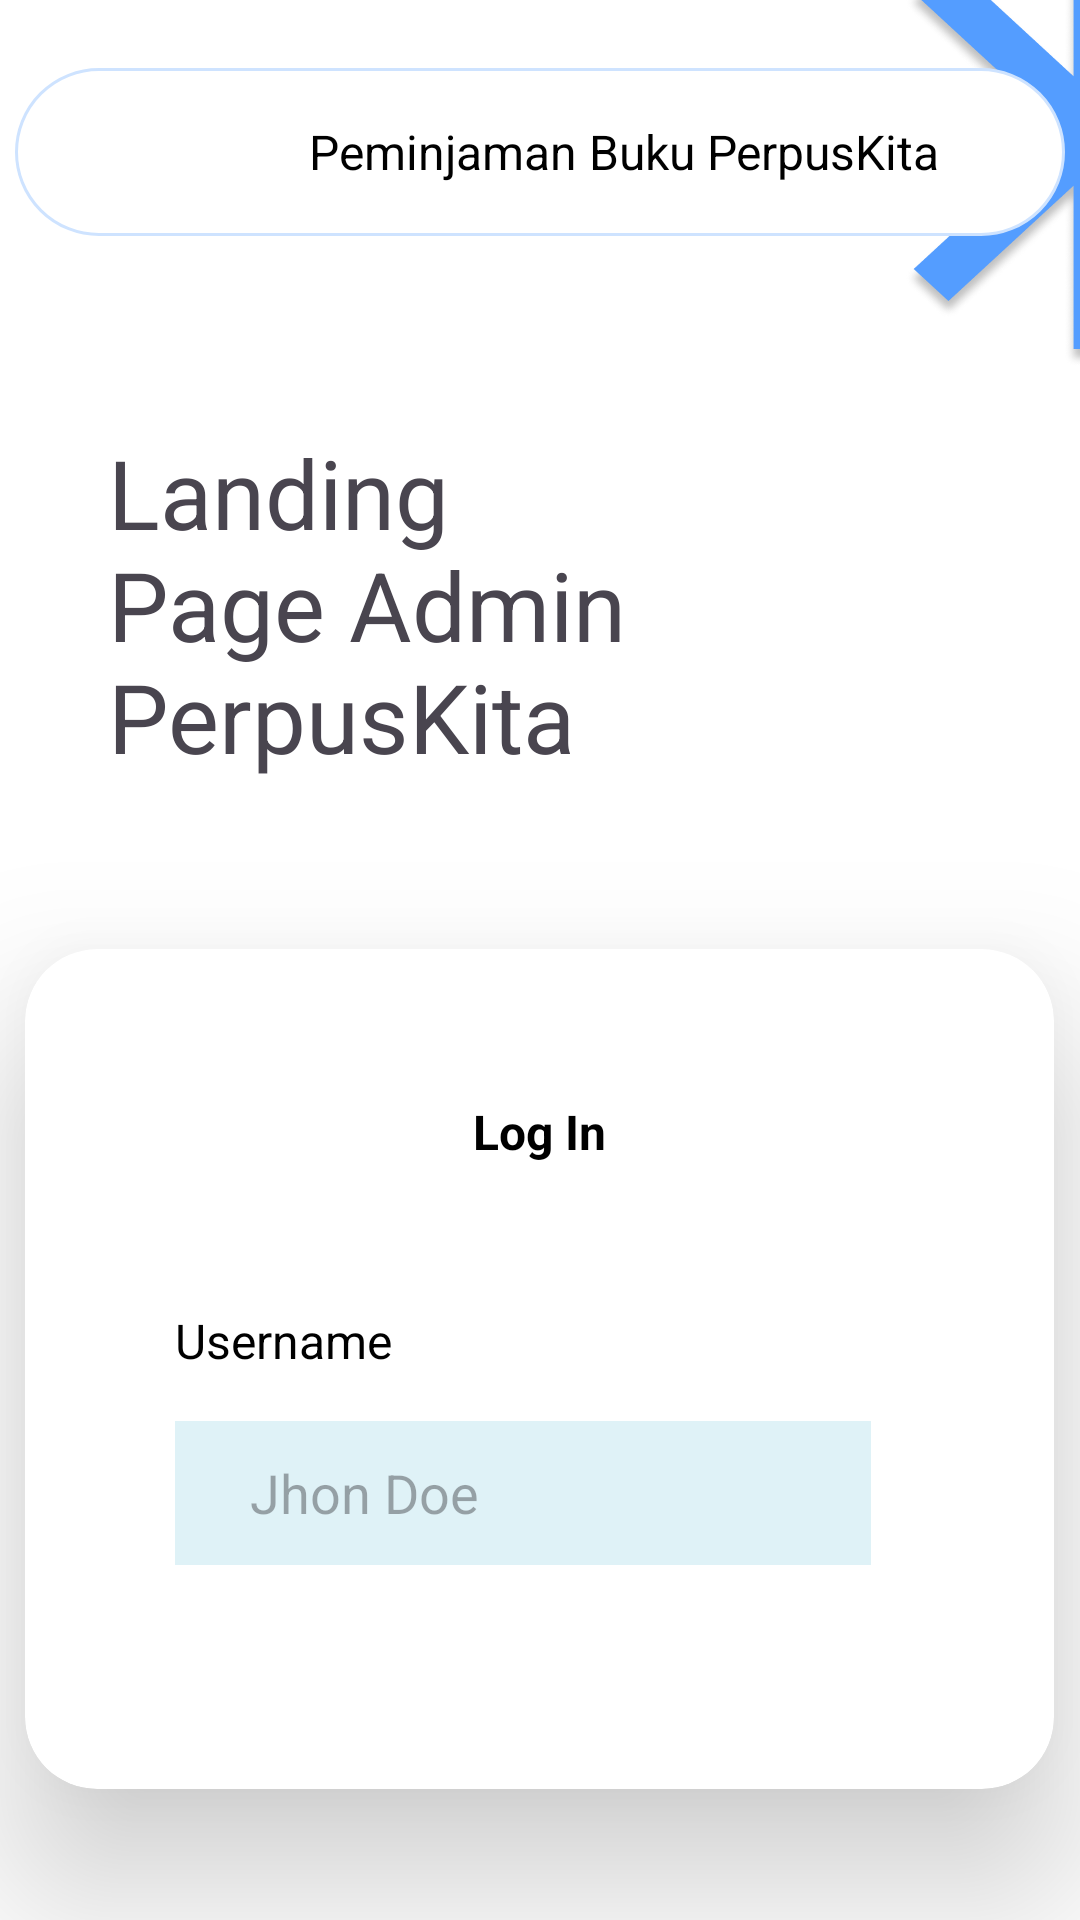

The Android layout XML behind this screen, and the referenced resources:
<!-- AndroidManifest.xml: application theme Theme.PerpusKita -->
<!-- res/layout/activity_login.xml -->
<?xml version="1.0" encoding="utf-8"?>
<LinearLayout
    xmlns:android="http://schemas.android.com/apk/res/android"
    xmlns:app="http://schemas.android.com/apk/res-auto"
    xmlns:tools="http://schemas.android.com/tools"
    android:id="@+id/main"
    android:layout_width="match_parent"
    android:layout_height="match_parent"
    android:orientation="vertical"
    tools:context=".Data"
    android:background="#ffffff">

    <ImageView
        android:layout_width="128dp"
        android:layout_height="146dp"
        android:layout_marginTop="-24dp"
        android:layout_marginLeft="284dp"
        android:background="@drawable/star" />

    <androidx.appcompat.widget.Toolbar
        android:id="@+id/toolbar"
        android:layout_width="350dp"
        android:layout_height="56dp"
        android:layout_marginTop="-100dp"
        android:layout_gravity="center"
        android:background="@drawable/nav"
        android:elevation="4dp"
        android:padding="10dp">

        <ImageView
            android:layout_width="32dp"
            android:layout_height="32dp"
            android:layout_marginTop="-48dp"
            android:layout_marginLeft="32dp"
            android:src="@drawable/smk"
            android:contentDescription="Logo"
            android:layout_gravity="start" />

        <TextView
            android:layout_width="wrap_content"
            android:layout_height="wrap_content"
            android:text="Peminjaman Buku PerpusKita"
            android:textColor="#000000"
            android:textSize="16sp"
            android:layout_gravity="center_vertical"
            android:layout_marginStart="24dp" />

    </androidx.appcompat.widget.Toolbar>

    <TextView
        android:layout_width="198dp"
        android:layout_height="wrap_content"
        android:layout_marginLeft="36dp"
        android:layout_marginTop="64dp"
        android:text="Landing Page Admin PerpusKita"
        android:textSize="32sp" />

    <androidx.cardview.widget.CardView
        android:layout_width="wrap_content"
        android:layout_height="wrap_content"
        android:layout_gravity="center"
        android:layout_marginTop="56dp"
        app:cardCornerRadius="24dp"
        app:cardElevation="32dp"
        app:cardBackgroundColor="#FFFFFF">

        <LinearLayout
            android:layout_width="wrap_content"
            android:layout_height="match_parent"
            android:layout_marginTop="2dp"
            android:orientation="vertical"
            android:padding="48dp">

            <TextView
                android:layout_width="wrap_content"
                android:layout_height="wrap_content"
                android:layout_gravity="center"
                android:text="Log In"
                android:textColor="#000000"
                android:textSize="16sp"
                android:textStyle="bold" />

            <TextView
                android:layout_width="217dp"
                android:layout_height="wrap_content"
                android:layout_marginLeft="2dp"
                android:layout_marginTop="48dp"
                android:text="Username"
                android:textColor="#000000"
                android:textSize="16sp" />

            <EditText
                android:layout_width="232dp"
                android:layout_height="48dp"
                android:layout_marginLeft="2dp"
                android:layout_marginTop="16dp"
                android:background="#dff2f7"
                android:hint="Jhon Doe"
                android:paddingHorizontal="25dp" />

            <TextView
                android:layout_width="217dp"
                android:layout_height="wrap_content"
                android:layout_marginLeft="2dp"
                android:layout_marginTop="24dp"
                android:text="Password"
                android:textColor="#000000"
                android:textSize="16sp" />

            <EditText
                android:layout_width="232dp"
                android:layout_height="48dp"
                android:layout_marginLeft="2dp"
                android:layout_marginTop="16dp"
                android:background="#dff2f7"
                android:hint="1234"
                android:paddingHorizontal="25dp" />

            <Button
                android:layout_width="232dp"
                android:layout_height="wrap_content"
                android:layout_marginLeft="15dp"
                android:layout_marginTop="48dp"
                android:text="Log In"
                android:textSize="16sp" />

        </LinearLayout>
    </androidx.cardview.widget.CardView>


</LinearLayout>
<!-- resources referenced by this layout -->
<resources>
  <!-- drawable nav (drawable) -->
  <shape xmlns:android="http://schemas.android.com/apk/res/android">
      
      <solid android:color="#FFFFFF" />
  
      
      <corners android:radius="32dp" />
  
      
      <stroke
          android:width="1dp"
          android:color="#CEE3FF" /> 
  </shape>
  <!-- drawable star: png bitmap (drawable, 93572 bytes) -->
  <style name="Theme.PerpusKita" parent="Base.Theme.PerpusKita" />
  <style name="Base.Theme.PerpusKita" parent="Theme.Material3.DayNight.NoActionBar">
          
          
      </style>
</resources>
